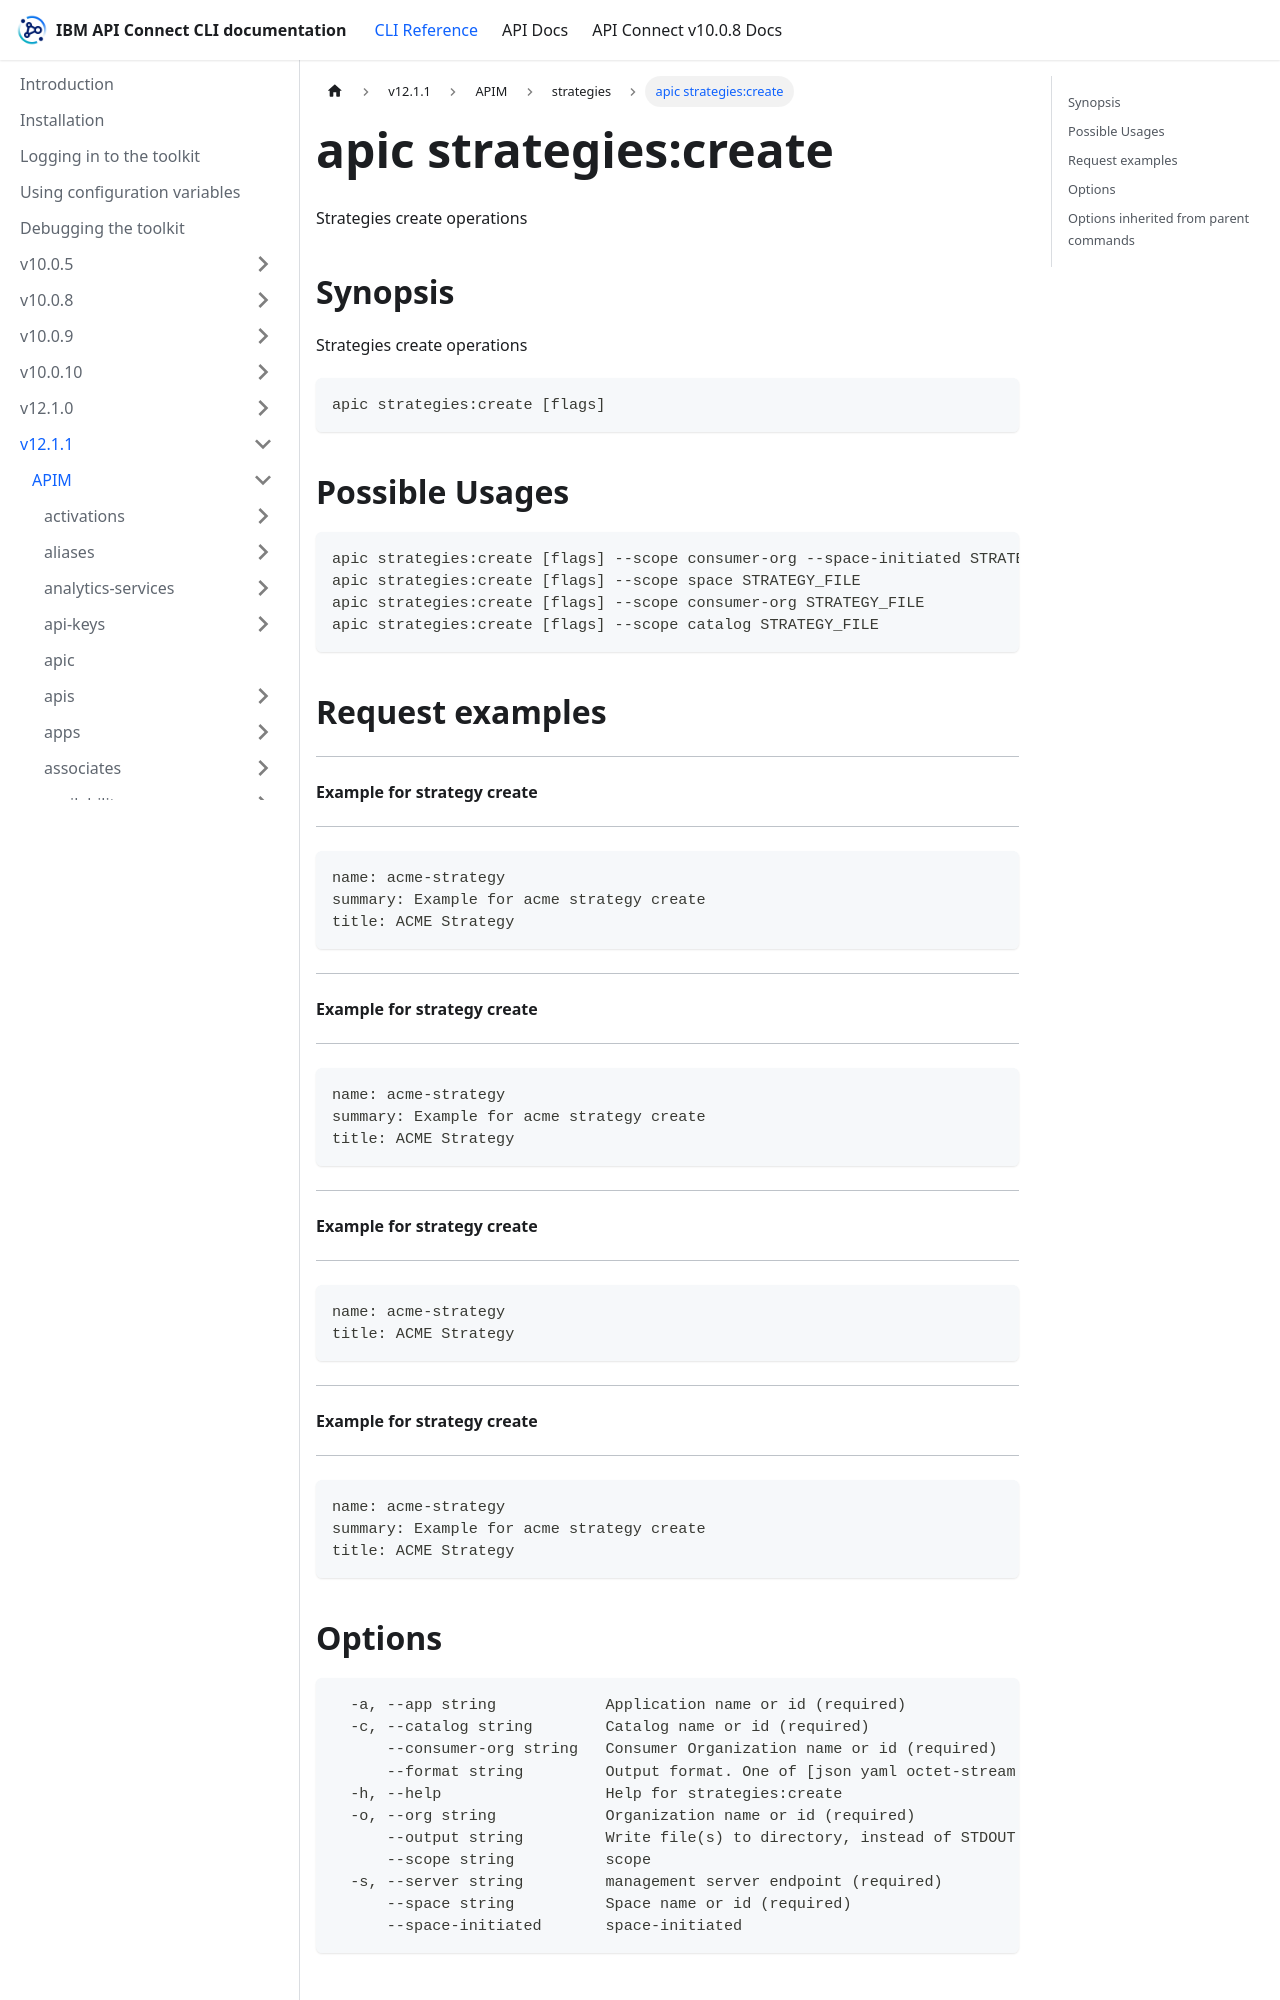

repository: ibm-apiconnect/clidocs · page: docs/v1211/apim/strategies/apic_strategies_create.html · generator: docusaurus

---
tags:
- "group: strategies"
- "scope: catalog"
- "scope: consumer-org"
- "scope: space"
---
# apic strategies:create

Strategies create operations

## Synopsis

Strategies create operations

```
apic strategies:create [flags]
```

## Possible Usages

```
apic strategies:create [flags] --scope consumer-org --space-initiated STRATEGY_FILE
apic strategies:create [flags] --scope space STRATEGY_FILE
apic strategies:create [flags] --scope consumer-org STRATEGY_FILE
apic strategies:create [flags] --scope catalog STRATEGY_FILE
```

## Request examples

--------------------------------
#### Example for strategy create
--------------------------------

```
name: acme-strategy
summary: Example for acme strategy create
title: ACME Strategy
```

--------------------------------
#### Example for strategy create
--------------------------------

```
name: acme-strategy
summary: Example for acme strategy create
title: ACME Strategy
```

--------------------------------
#### Example for strategy create
--------------------------------

```
name: acme-strategy
title: ACME Strategy
```

--------------------------------
#### Example for strategy create
--------------------------------

```
name: acme-strategy
summary: Example for acme strategy create
title: ACME Strategy
```

## Options

```
  -a, --app string            Application name or id (required)
  -c, --catalog string        Catalog name or id (required)
      --consumer-org string   Consumer Organization name or id (required)
      --format string         Output format. One of [json yaml octet-stream go-template=... go-template-file=...], defaults to yaml.
  -h, --help                  Help for strategies:create
  -o, --org string            Organization name or id (required)
      --output string         Write file(s) to directory, instead of STDOUT (default "-")
      --scope string          scope
  -s, --server string         management server endpoint (required)
      --space string          Space name or id (required)
      --space-initiated       space-initiated
```
